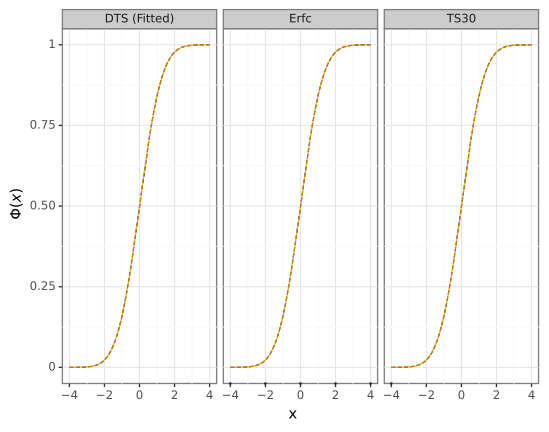

Data behind this chart, as committed beside it:
x, Erfc, TS30, DTS (Fitted)
-4, 3.16712e-05, 3.16472e-05, 4.91935e-05, 
-3.99, 3.30366e-05, 3.30162e-05, 4.83992e-05, 
-3.98, 3.44576e-05, 3.44402e-05, 4.79222e-05, 
-3.97, 3.59363e-05, 3.59215e-05, 4.77334e-05, 
-3.96, 3.74749e-05, 3.74623e-05, 4.78075e-05, 
-3.95, 3.90756e-05, 3.90649e-05, 4.81225e-05, 
-3.94, 4.07408e-05, 4.07318e-05, 4.86593e-05, 
-3.93, 4.24729e-05, 4.24653e-05, 4.94014e-05, 
-3.92, 4.42745e-05, 4.42681e-05, 2.31368e-05, 
-3.91, 4.61481e-05, 4.61427e-05, 2.7571e-05, 
-3.9, 4.80963e-05, 4.80918e-05, 3.17751e-05, 
-3.89, 5.01221e-05, 5.01183e-05, 3.57877e-05, 
-3.88, 5.22282e-05, 5.22251e-05, 3.9643e-05, 
-3.87, 5.44177e-05, 5.44151e-05, 4.3372e-05, 
-3.86, 5.66935e-05, 5.66914e-05, 4.70023e-05, 
-3.85, 5.90589e-05, 5.90572e-05, 5.05591e-05, 
-3.84, 6.15172e-05, 6.15158e-05, 5.40648e-05, 
-3.83, 6.40716e-05, 6.40705e-05, 5.754e-05, 
-3.82, 6.67258e-05, 6.6725e-05, 8.69684e-05, 
-3.81, 6.94834e-05, 6.94827e-05, 8.73068e-05, 
-3.8, 7.2348e-05, 7.23476e-05, 8.8036e-05, 
-3.79, 7.53236e-05, 7.53233e-05, 8.91274e-05, 
-3.78, 7.84142e-05, 7.8414e-05, 9.05558e-05, 
-3.77, 8.16238e-05, 8.16237e-05, 9.22998e-05, 
-3.76, 8.49567e-05, 8.49567e-05, 9.43407e-05, 
-3.75, 8.84173e-05, 8.84174e-05, 9.66629e-05, 
-3.74, 9.20101e-05, 9.20103e-05, 9.92528e-05, 
-3.73, 9.57399e-05, 9.57401e-05, 0.0001021, 
-3.72, 9.96114e-05, 9.96116e-05, 0.0001052, 
-3.71, 0.0001036, 0.0001036, 8.59748e-05, 
-3.7, 0.0001078, 0.0001078, 9.223e-05, 
-3.69, 0.0001121, 0.0001121, 9.84009e-05, 
-3.68, 0.0001166, 0.0001166, 0.0001045, 
-3.67, 0.0001213, 0.0001213, 0.0001106, 
-3.66, 0.0001261, 0.0001261, 0.0001167, 
-3.65, 0.0001311, 0.0001311, 0.0001229, 
-3.64, 0.0001363, 0.0001363, 0.000129, 
-3.63, 0.0001417, 0.0001417, 0.0001353, 
-3.62, 0.0001473, 0.0001473, 0.0001417, 
-3.61, 0.0001531, 0.0001531, 0.0001712, 
-3.6, 0.0001591, 0.0001591, 0.0001751, 
-3.59, 0.0001653, 0.0001653, 0.0001794, 
-3.58, 0.0001718, 0.0001718, 0.0001843, 
-3.57, 0.0001785, 0.0001785, 0.0001895, 
-3.56, 0.0001854, 0.0001854, 0.0001951, 
-3.55, 0.0001926, 0.0001926, 0.0002012, 
-3.54, 0.0002001, 0.0002001, 0.0002076, 
-3.53, 0.0002078, 0.0002078, 0.0002144, 
-3.52, 0.0002158, 0.0002158, 0.0002216, 
-3.51, 0.0002241, 0.0002241, 0.0002292, 
-3.5, 0.0002326, 0.0002326, 0.0002157, 
-3.49, 0.0002415, 0.0002415, 0.0002265, 
-3.48, 0.0002507, 0.0002507, 0.0002374, 
-3.47, 0.0002602, 0.0002602, 0.0002485, 
-3.46, 0.0002701, 0.0002701, 0.0002597, 
-3.45, 0.0002803, 0.0002803, 0.0002711, 
-3.44, 0.0002909, 0.0002909, 0.0002827, 
-3.43, 0.0003018, 0.0003018, 0.0002946, 
-3.42, 0.0003131, 0.0003131, 0.0003068, 
-3.41, 0.0003248, 0.0003248, 0.0003192, 
... 741 more rows
